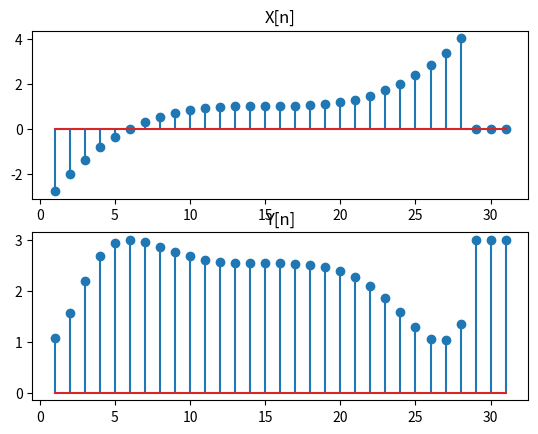
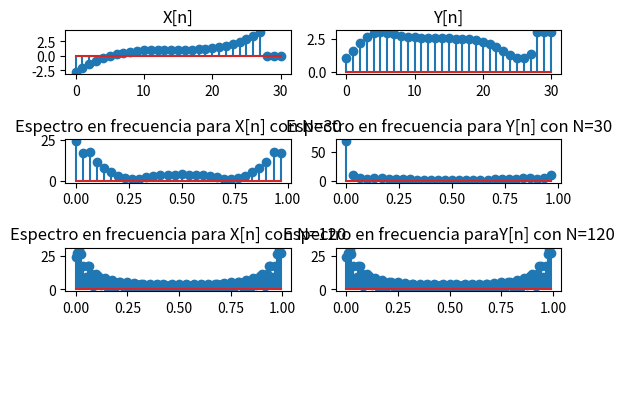
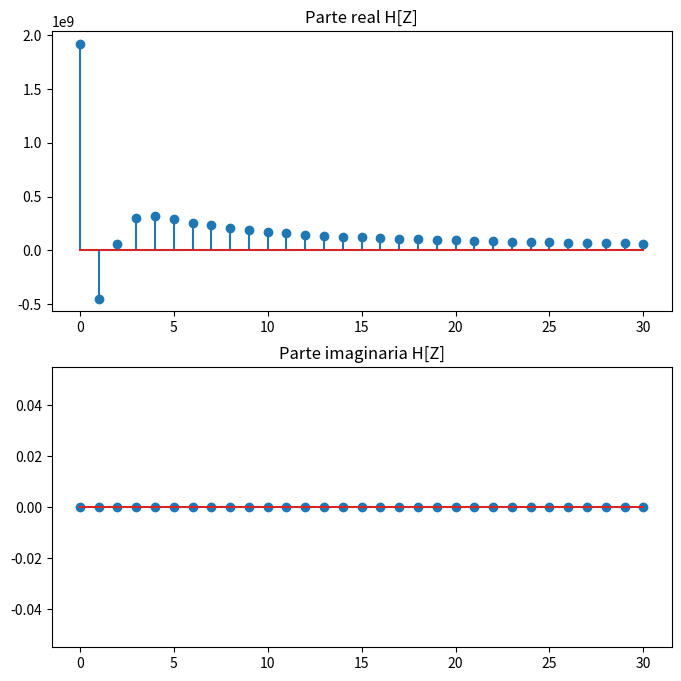
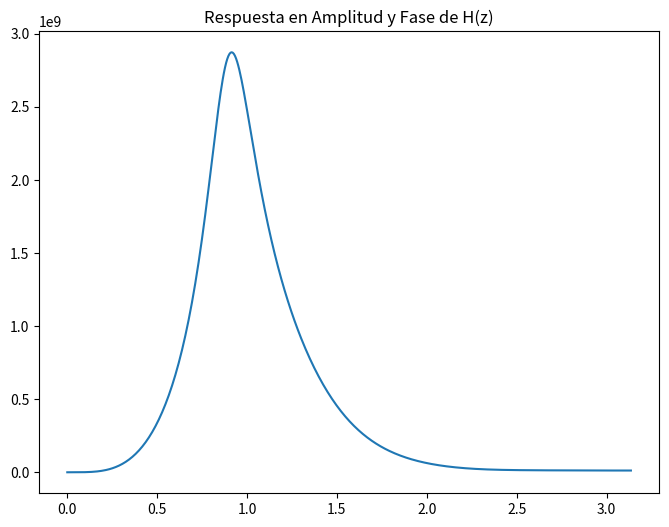
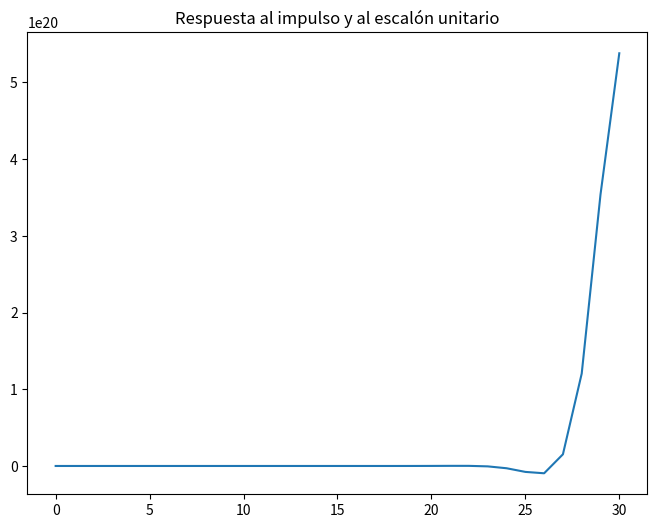
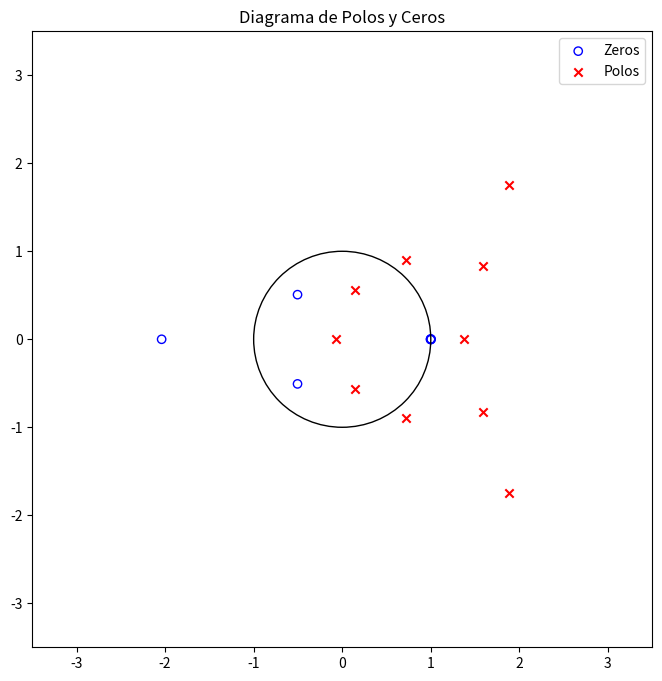

Recreate these plots in Python, in order.
# Para la escritura del vector
import numpy as np
import matplotlib.pyplot as plt
from scipy import signal
from sympy import Symbol

def CalculoCoef1(x, y):

    A = np.array([[x[10], x[9],  x[8],  x[7],  x[6], x[5], x[4], x[3], x[2], x[1], x[0],  -y[9],  -y[8], -y[7],  -y[6],  -y[5],  -y[4],  -y[3],  -y[2],  -y[1],  y[0]],
                  [x[11], x[10], x[9],  x[8],  x[7], x[6], x[5], x[4], x[3], x[2], x[1],  -y[10], -y[9], -y[8],  -y[7],  -y[6],  -y[5],  -y[4],  -y[3],  -y[2],  y[1]],
                  [x[12], x[11], x[10], x[9],  x[8], x[7], x[6], x[5], x[4], x[3], x[2],  -y[11], -y[10],-y[9],  -y[8],  -y[7],  -y[6],  -y[5],  -y[4],  -y[3],  y[2]],
                  [x[13], x[12], x[11], x[10], x[9], x[8], x[7], x[6], x[5], x[4], x[3],  -y[12], -y[11],-y[10], -y[9],  -y[8],  -y[7],  -y[6],  -y[5],  -y[4],  y[3]],
                  [x[14], x[13], x[12], x[11], x[10],x[9], x[8], x[7], x[6], x[5], x[4],  -y[13], -y[12],-y[11], -y[10], -y[9],  -y[8],  -y[7],  -y[6],  -y[5],  y[4]],
                  [x[15], x[14], x[13], x[12], x[11],x[10],x[9], x[8], x[7], x[6], x[5],  -y[14], -y[13],-y[12], -y[11], -y[10], -y[9],  -y[8],  -y[7],  -y[6],  y[5]],
                  [x[16], x[15], x[14], x[13], x[12],x[11],x[10],x[9], x[8], x[7], x[6],  -y[15], -y[14],-y[13], -y[12], -y[11], -y[10], -y[9],  -y[8],  -y[7],  y[6]],
                  [x[17], x[16], x[15], x[14], x[13],x[12],x[11],x[10],x[9], x[8], x[7],  -y[16], -y[15],-y[14], -y[13], -y[12], -y[11], -y[10], -y[9],  -y[8],  y[7]],
                  [x[18], x[17], x[16], x[15], x[14],x[13],x[12],x[11],x[10],x[9], x[8],  -y[17], -y[16],-y[15], -y[14], -y[13], -y[12], -y[11], -y[10], -y[9],  y[8]],
                  [x[19], x[18], x[17], x[16], x[15],x[14],x[13],x[12],x[11],x[10],x[9],  -y[18], -y[17],-y[16], -y[15], -y[14], -y[13], -y[12], -y[11], -y[10], y[9]],
                  [x[20], x[19], x[18], x[17], x[16],x[15],x[14],x[13],x[12],x[11],x[10], -y[19], -y[18],-y[17], -y[16], -y[15], -y[14], -y[13], -y[12], -y[11], y[10]],
                  [x[21], x[20], x[19], x[18], x[17],x[16],x[15],x[14],x[13],x[12],x[11], -y[20], -y[19],-y[18], -y[17], -y[16], -y[15], -y[14], -y[13], -y[12], y[11]],
                  [x[22], x[21], x[20], x[19], x[18],x[17],x[16],x[15],x[14],x[13],x[12], -y[21], -y[20],-y[19], -y[18], -y[17], -y[16], -y[15], -y[14], -y[13], y[12]],
                  [x[23], x[22], x[21], x[20], x[19],x[18],x[17],x[16],x[15],x[14],x[13], -y[22], -y[21],-y[20], -y[19], -y[18], -y[17], -y[16], -y[15], -y[14], y[13]],
                  [x[24], x[23], x[22], x[21], x[20],x[19],x[18],x[17],x[16],x[15],x[14], -y[23], -y[22],-y[21], -y[20], -y[19], -y[18], -y[17], -y[16], -y[15], y[14]],
                  [x[25], x[24], x[23], x[22], x[21],x[20],x[19],x[18],x[17],x[16],x[15], -y[24], -y[23],-y[22], -y[21], -y[20], -y[19], -y[18], -y[17], -y[16], y[15]],
                  [x[26], x[25], x[24], x[23], x[22],x[21],x[20],x[19],x[18],x[17],x[16], -y[25], -y[24],-y[23], -y[22], -y[21], -y[20], -y[19], -y[18], -y[17], y[16]],
                  [x[27], x[26], x[25], x[24], x[23],x[22],x[21],x[20],x[19],x[18],x[17], -y[26], -y[25],-y[24], -y[23], -y[22], -y[21], -y[20], -y[19], -y[18], y[17]],
                  [x[28], x[27], x[26], x[25], x[24],x[23],x[22],x[21],x[20],x[19],x[18], -y[27], -y[26],-y[25], -y[24], -y[23], -y[22], -y[21], -y[20], -y[19], y[18]],
                  [x[29], x[28], x[27], x[26], x[25],x[24],x[23],x[22],x[21],x[20],x[19], -y[28], -y[27],-y[26], -y[25], -y[24], -y[23], -y[22], -y[21], -y[20], y[19]],
                  [x[30], x[29], x[28], x[27], x[26],x[25],x[24],x[23],x[22],x[21],x[20], -y[29], -y[28],-y[27], -y[26], -y[25], -y[24], -y[23], -y[22], -y[21], y[20]]])

    B = [y[10], y[11], y[12], y[13], y[14], y[15], y[16], y[17], y[18], y[19], y[20], y[21], y[22], y[23], y[24], y[25], y[26], y[27], y[28], y[29], y[30]]
    # Solución de los coeficientes C
    # C=inv(A)*B;
    C = np.linalg.inv(A) @ B

    print('Los Coeficientes quedan de la siguiente forma:')
    print(f'b_0 = {C[0]}')
    print(f'b_1 = {C[1]}')
    print(f'b_2 = {C[2]}')
    print(f'b_3 = {C[3]}')
    print(f'b_4 = {C[4]}')
    print(f'b_5 = {C[5]}')
    print(f'b_6 = {C[6]}')
    print(f'b_7 = {C[7]}')
    print(f'b_8 = {C[8]}')
    print(f'b_9 = {C[9]}')
    print(f'b_10 = {C[10]}')
    print(f'a_1 = {C[11]}')
    print(f'a_2 = {C[12]}')
    print(f'a_3 = {C[13]}')
    print(f'a_4 = {C[14]}')
    print(f'a_5 = {C[15]}')
    print(f'a_6 = {C[16]}')
    print(f'a_7 = {C[17]}')
    print(f'a_8 = {C[18]}')
    print(f'a_9 = {C[19]}')
    print(f'a_10 = {C[20]}')


    # Comparación evaluando coeficientes --------------------------------------------------------------
    print('Comparación de valores para valores entre [20] y [30] , \n Primera columna: Función encontrada  Segunda Fila: Función original')
    M = A @ C
    Comparacion = M
    print(Comparacion)

    c = C.T
    b = np.zeros((11, 1))
    a = np.zeros((11, 1))

    # Ordenando coeficientes para el denominador y el numerador
    for i in range(11):
        b[i] = c[i]

    a[0] = 1
    for j in range(12, 22):
        a[j-11] = c[j-1]

    z = Symbol('z')
    Z = np.array([[1], [z**(-1)], [z**(-2)], [z**(-3)], [z**(-4)], [z**(-5)], [z**(-6)], [z**(-7)], [z**(-8)], [z**(-9)], [z**(-10)]])

    h1 = np.dot(b.T, Z)[0]
    h2 = np.dot(a.T, Z)[0]

    print('La función H (sin fracción parciales) para el sistema es:')
    H = h1 / h2

    # Coeficientes de fracciones parciales
    print('\n Coeficientes de fracciones parciales: \n')
    r, p, k = signal.residuez(np.squeeze(b), np.squeeze(a))
    r = np.transpose(r)
    p = np.transpose(p)

    # Función H (con fracciones parciales) para el sistema
    print('La función H (con fracción parciales) para el sistema es:')
    h = np.sum(r / (1 - p * z**(-1.0))) + np.sum(k * np.array([1, z**(-1.0)]))
    print(h)

    # Valores de H para z de 1 a 31
    HH = np.zeros(31)
    for i in range(31):
        z = i + 1
        HH[i] = np.sum(r / (1 - p * z**(-1.0))) + np.sum(k * np.array([1, z**(-1.0 )]))
    print(HH)

    n = np.arange(0, 31)
    f = 1/10 # Frecuencia de 0.1Hz
    N1 = 30 # número de muestras
    N2 = 120

    # Análisis Espectral Para X
    # Transformadas
    X1 = np.abs(np.fft.fft(x, N1))
    X2 = np.abs(np.fft.fft(x, N2))

    # Rango normalizado para transformadas
    F1x = np.arange(0, N1)/N1
    F2x = np.arange(0, N2)/N2

    # Análisis Espectral Para Y
    # Transformadas
    Y1 = np.abs(np.fft.fft(y, N1))
    Y2 = np.abs(np.fft.fft(y, N2))

    # Rango normalizado para transformadas
    F1y = np.arange(0, N1)/N1
    F2y = np.arange(0, N2)/N2

    # Grafica de funciones

    fig, axs = plt.subplots(4, 2)

    axs[0, 0].stem(n, x)
    axs[0, 0].set_title('X[n]')

    axs[0, 1].stem(n, y)
    axs[0, 1].set_title('Y[n]')

    # Gráficas del espectro:
    axs[1, 0].stem(F1x, X1, '.')
    axs[1, 0].set_title('Espectro en frecuencia para X[n] con N=30')

    axs[2, 0].stem(F2x, X2, '.')
    axs[2, 0].set_title('Espectro en frecuencia para X[n] con N=120')

    axs[1, 1].stem(F1y, Y1, '.')
    axs[1, 1].set_title('Espectro en frecuencia para Y[n] con N=30')

    axs[2, 1].stem(F2y, X2, '.')
    axs[2, 1].set_title('Espectro en frecuencia paraY[n] con N=120')
    

    # Ocultar ejes no utilizados
    axs[3, 0].axis('off')
    axs[3, 1].axis('off')
    plt.subplots_adjust(hspace=1.50)
    plt.subplots_adjust(wspace=0.20)

    plt.show()


    # Parte Real e Imaginaria
    fig, axs = plt.subplots(2, 1, figsize=(8, 8))
    axs[0].stem(n, np.real(HH))
    axs[0].set_title('Parte real H[Z]')
    axs[1].stem(n, np.imag(HH))
    axs[1].set_title('Parte imaginaria H[Z]')

    # Respuesta en amplitud y frecuencia
    fig = plt.figure(figsize=(8, 6))
    w, h = signal.freqz(b, a)
    plt.plot(w, abs(h))
    plt.title('Respuesta en Amplitud y Fase de H(z)')
    plt.show()
    # Respuesta al impulso
    fig = plt.figure(figsize=(8, 6))
    y = signal.lfilter(np.squeeze(b), np.squeeze(a), n)
    plt.plot(n, y)
    plt.title('Respuesta al impulso y al escalón unitario')
    plt.show()
    # Polos y Ceros
    fig, ax = plt.subplots(figsize=(8, 8))
    z, p, k = signal.tf2zpk(np.squeeze(b), np.squeeze(a))
    plt.scatter(np.real(z), np.imag(z), marker='o', facecolors='none', edgecolors='b')
    plt.scatter(np.real(p), np.imag(p), marker='x', color='r')
    plt.legend(['Zeros', 'Polos'], loc='best')
    plt.title('Diagrama de Polos y Ceros')

    #Agregar circulo unitario
    circle = plt.Circle((0, 0), 1, color='black', fill=False)
    ax.add_artist(circle)
    
    plt.axis([-3.5, 3.5, -3.5, 3.5])
    plt.show()
    
# Definición del vector x[n]
n = np.arange(-14, 14)
x1 = 1 + (n / 9) ** 3  # vector generado

# Acondicionamiento de x para 31 posiciones
n = np.arange(1, 32)
x = np.zeros(31)
x[:len(x1)] = x1
x[29:] = 0

# Vector y
y = np.cos(x) + 2

# Grafica vector [x[n]]
plt.figure(5)
plt.subplot(2, 1, 1)
plt.stem(n, x)
plt.title('X[n]')

# Grafica vector [y[n]]
plt.subplot(2, 1, 2)
plt.stem(n, y)
plt.title('Y[n]')
plt.show()

CalculoCoef1(x,y)
